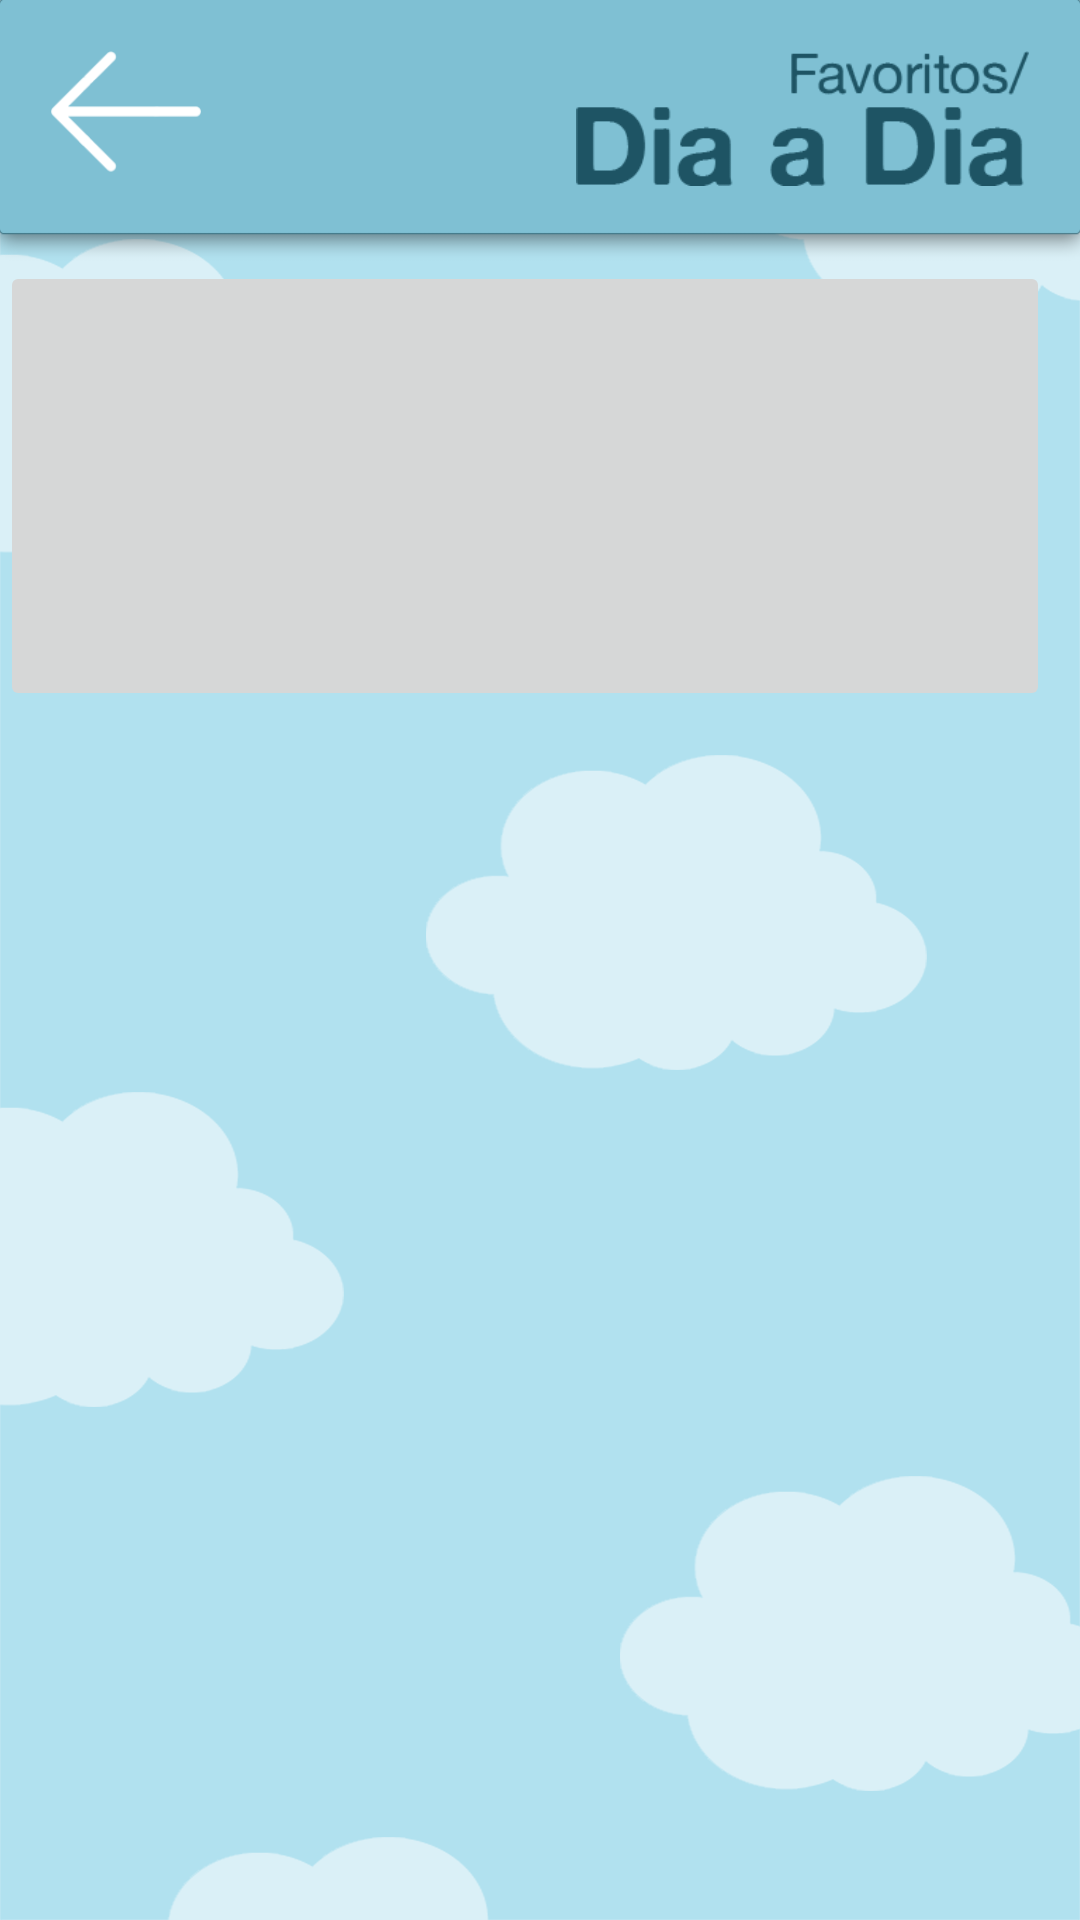

Here is an Android app screen rendered from its layout file. Give the layout XML and the strings, colors and styles it references.
<!-- AndroidManifest.xml: application theme Theme.AmigoTutu -->
<!-- res/layout/activity_main_favoritos.xml -->
<?xml version="1.0" encoding="utf-8"?>
<androidx.constraintlayout.widget.ConstraintLayout xmlns:android="http://schemas.android.com/apk/res/android"
    xmlns:app="http://schemas.android.com/apk/res-auto"
    xmlns:tools="http://schemas.android.com/tools"
    android:layout_width="match_parent"
    android:layout_height="match_parent"
    android:background="@drawable/background"
    tools:context=".MainActivity_favoritos">

    <ImageView
        android:id="@+id/barra_favoritos"
        android:layout_width="0dp"
        android:layout_height="87dp"
        android:scaleType="fitXY"
        app:layout_constraintEnd_toEndOf="parent"
        app:layout_constraintStart_toStartOf="parent"
        app:layout_constraintTop_toTopOf="parent"
        app:srcCompat="@drawable/topo_menu" />

    <ImageButton
        android:id="@+id/btn_voltar_favoritos"
        android:layout_width="50dp"
        android:layout_height="50dp"
        android:layout_marginStart="17dp"
        android:layout_marginTop="17dp"
        android:background="@android:color/transparent"
        android:scaleType="fitStart"
        app:layout_constraintStart_toStartOf="parent"
        app:layout_constraintTop_toTopOf="parent"
        app:srcCompat="@drawable/btnvoltar" />

    <ImageView
        android:id="@+id/img_favoritos_diaadia"
        android:layout_width="200dp"
        android:layout_height="45dp"
        android:layout_marginTop="17dp"
        android:layout_marginEnd="17dp"
        android:scaleType="fitEnd"
        app:layout_constraintEnd_toEndOf="parent"
        app:layout_constraintTop_toTopOf="parent"
        app:srcCompat="@drawable/catsubcat_diaadia" />

    <ScrollView
        android:layout_width="match_parent"
        android:layout_height="0dp"
        app:layout_constraintBottom_toBottomOf="parent"
        app:layout_constraintEnd_toEndOf="parent"
        app:layout_constraintStart_toStartOf="parent"
        app:layout_constraintTop_toBottomOf="@+id/barra_favoritos">

        <LinearLayout
            android:layout_width="match_parent"
            android:layout_height="wrap_content"
            android:orientation="vertical" >

            <LinearLayout
                android:id="@+id/favoritesLayout"
                android:layout_width="match_parent"
                android:layout_height="match_parent"
                android:gravity="center_horizontal"
                android:orientation="horizontal" >

                <ImageButton
                    android:id="@+id/favorite_button"
                    android:layout_width="150dp"
                    android:layout_height="150dp"
                    android:layout_marginRight="10dp"
                    android:layout_marginBottom="20dp"
                    android:layout_weight="1"
                    android:contentDescription="@string/app_name"
                    android:padding="8dp"/>
            </LinearLayout>
        </LinearLayout>

    </ScrollView>
</androidx.constraintlayout.widget.ConstraintLayout>
<!-- resources referenced by this layout -->
<resources>
  <!-- drawable background: png bitmap (drawable, 60510 bytes) -->
  <!-- drawable btnvoltar: png bitmap (drawable, 4738 bytes) -->
  <!-- drawable catsubcat_diaadia: png bitmap (drawable, 8921 bytes) -->
  <!-- drawable topo_menu: png bitmap (drawable, 5386 bytes) -->
  <string name="app_name">Amigo Tutu</string>
  <style name="Theme.AmigoTutu" parent="Theme.AppCompat.Light.NoActionBar">
          
          <item name="colorPrimary">@color/purple_500</item>
          <item name="colorPrimaryVariant">#7FBFD2</item>
          <item name="colorOnPrimary">@color/white</item>
          
          <item name="colorSecondary">@color/teal_200</item>
          <item name="colorSecondaryVariant">@color/teal_700</item>
          <item name="colorOnSecondary">@color/black</item>
          
          <item name="android:statusBarColor">?attr/colorPrimaryVariant</item>
          
  
          
          <item name="android:soundEffectsEnabled">false</item>
          
  
      </style>
  <!-- not gathered from this repository: default colours our renderer supplied (Android Studio template values) -->
  <color name="purple_500">#FF6200EE</color>
  <color name="teal_200">#FF03DAC5</color>
  <color name="teal_700">#FF018786</color>
  <color name="black">#FF000000</color>
  <color name="white">#FFFFFFFF</color>
</resources>
